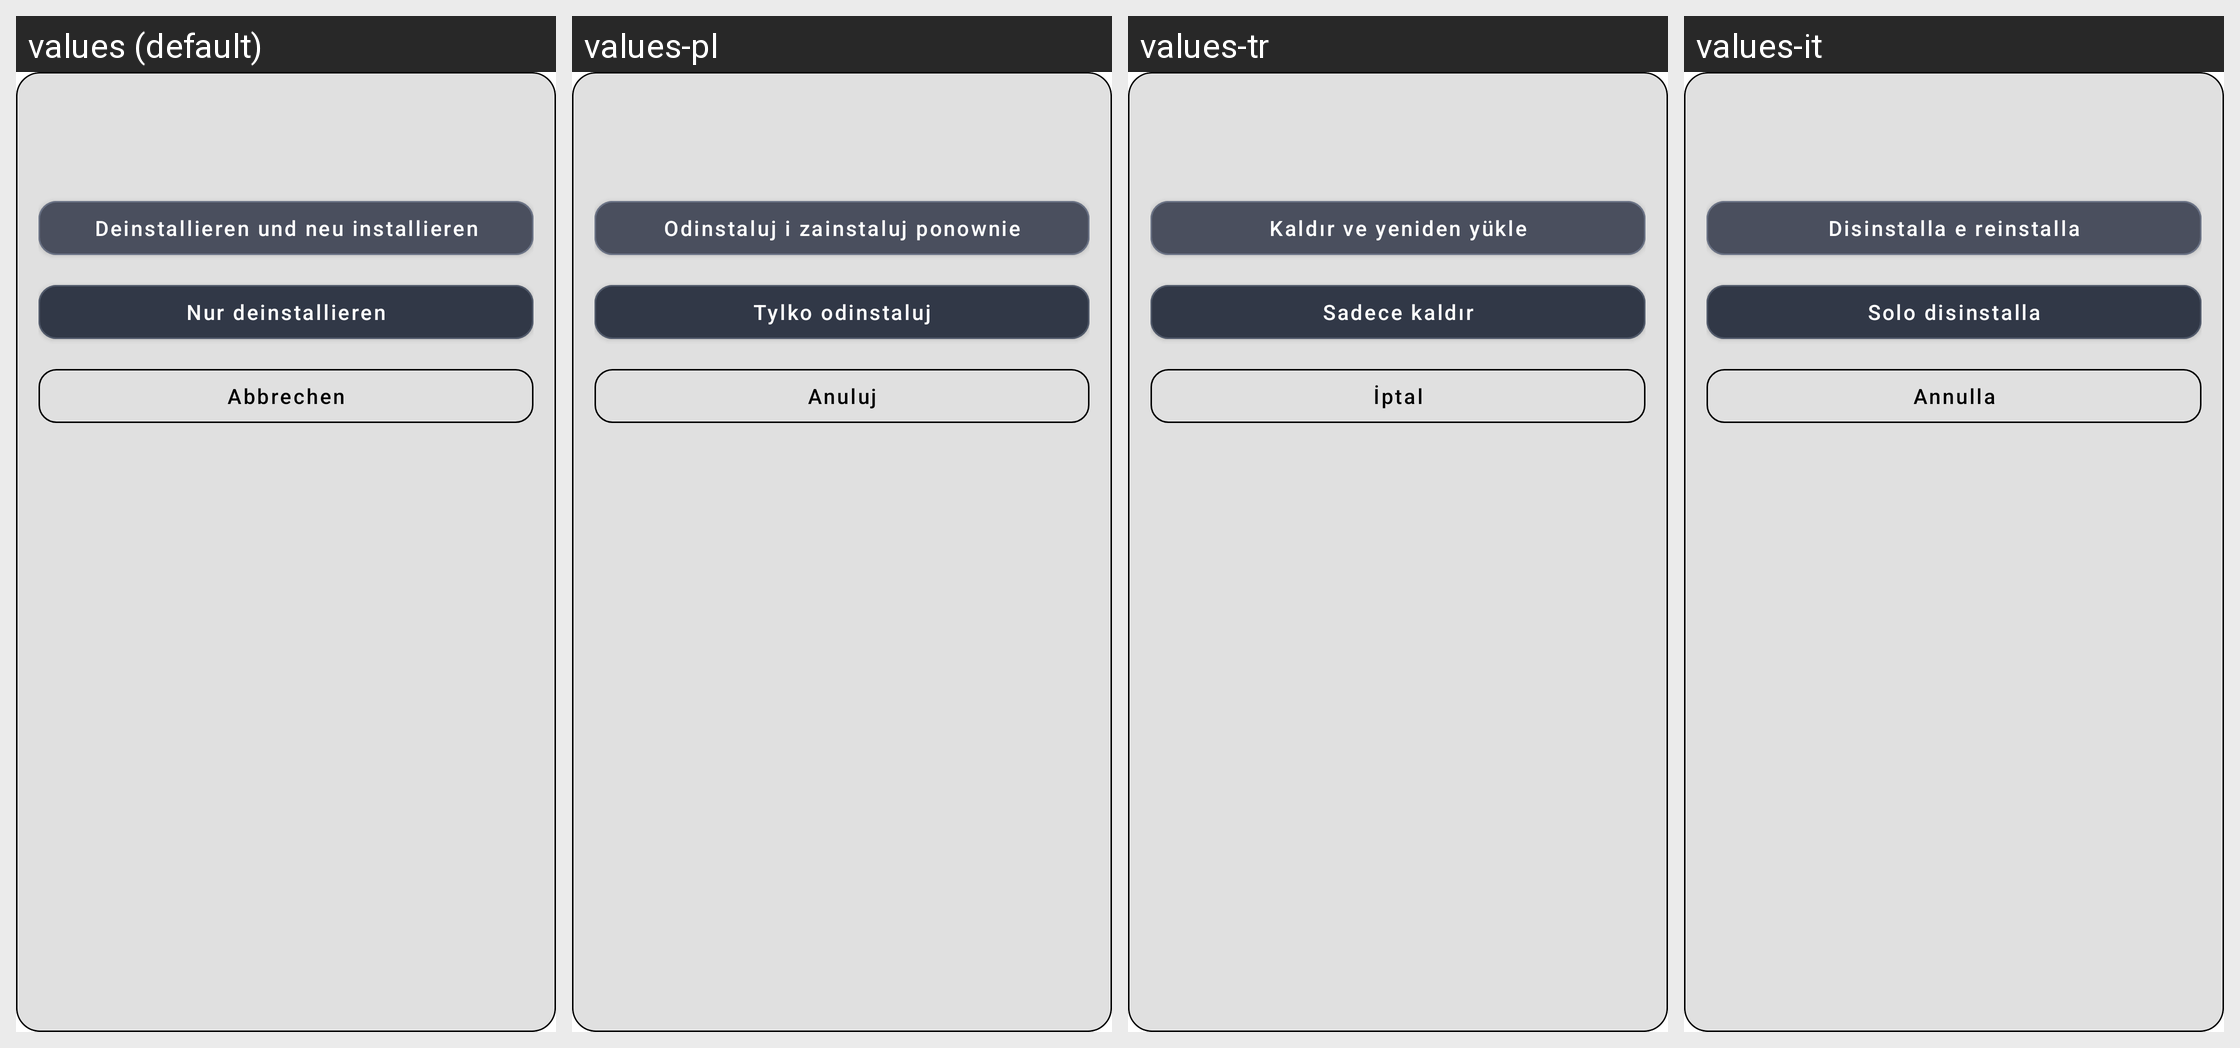

Locale-by-locale string values for the Android screen shown in this grid:
Android screen res/layout/dialog_app_actions.xml rendered under 4 locales, left to right: values (default), values-pl, values-tr, values-it. Device: Nexus 5 (rendered at 1080×1920; each locale shown at half size, 540×960, under a caption strip naming it); theme Theme.MaterialComponents.DayNight.NoActionBar.
Other locales in the repository, not shown: values-cn, values-en, values-es, values-fr, values-ru, values-zh.
Strings drawn on this screen, with the default value and each locale's value (text and hints the layout hard-codes, and strings that could not be matched under every locale, appear in the picture but are not listed):

uninstall_reinstall
  values: Deinstallieren und neu installieren
  values-pl: Odinstaluj i zainstaluj ponownie
  values-tr: Kaldır ve yeniden yükle
  values-it: Disinstalla e reinstalla

uninstall_only
  values: Nur deinstallieren
  values-pl: Tylko odinstaluj
  values-tr: Sadece kaldır
  values-it: Solo disinstalla

cancel
  values: Abbrechen
  values-pl: Anuluj
  values-tr: İptal
  values-it: Annulla
